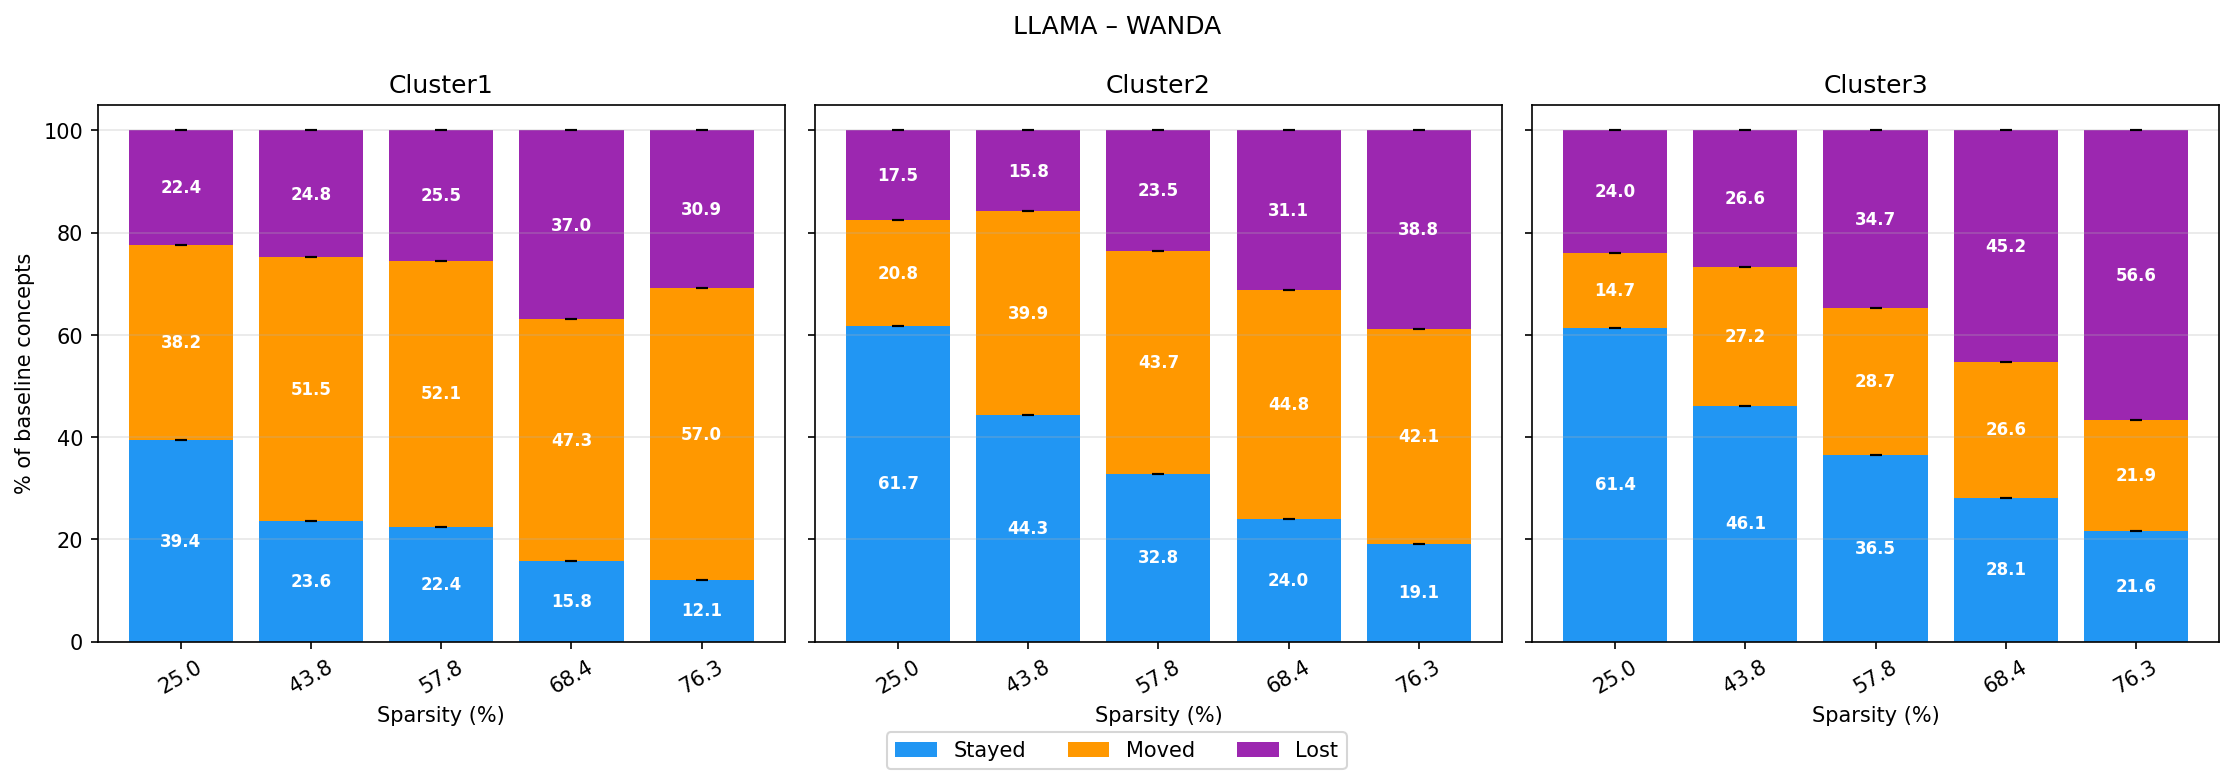

The table this chart was drawn from, first rows:
model, method, cluster, sparsity, total_baseline, total_curr, pct_stayed, std_stayed, pct_moved, std_moved, pct_disappeared, std_disappeared
LLAMA, wanda, Cluster1, 25.0, 165.0, 174.0, 39.39, 0.0, 38.18, 0.0, 22.42, 0.0
LLAMA, wanda, Cluster1, 43.75, 165.0, 217.0, 23.64, 0.0, 51.52, 0.0, 24.85, 0.0
LLAMA, wanda, Cluster1, 57.81, 165.0, 205.0, 22.42, 0.0, 52.12, 0.0, 25.45, 0.0
LLAMA, wanda, Cluster1, 68.36, 165.0, 170.0, 15.76, 0.0, 47.27, 0.0, 36.97, 0.0
LLAMA, wanda, Cluster1, 76.27, 165.0, 179.0, 12.12, 0.0, 56.97, 0.0, 30.91, 0.0
LLAMA, wanda, Cluster2, 25.0, 183.0, 206.0, 61.75, 0.0, 20.77, 0.0, 17.49, 0.0
LLAMA, wanda, Cluster2, 43.75, 183.0, 251.0, 44.26, 0.0, 39.89, 0.0, 15.85, 0.0
LLAMA, wanda, Cluster2, 57.81, 183.0, 218.0, 32.79, 0.0, 43.72, 0.0, 23.5, 0.0
LLAMA, wanda, Cluster2, 68.36, 183.0, 176.0, 24.04, 0.0, 44.81, 0.0, 31.15, 0.0
LLAMA, wanda, Cluster2, 76.27, 183.0, 152.0, 19.13, 0.0, 42.08, 0.0, 38.8, 0.0
LLAMA, wanda, Cluster3, 25.0, 334.0, 316.0, 61.38, 0.0, 14.67, 0.0, 23.95, 0.0
LLAMA, wanda, Cluster3, 43.75, 334.0, 317.0, 46.11, 0.0, 27.25, 0.0, 26.65, 0.0
LLAMA, wanda, Cluster3, 57.81, 334.0, 273.0, 36.53, 0.0, 28.74, 0.0, 34.73, 0.0
LLAMA, wanda, Cluster3, 68.36, 334.0, 231.0, 28.14, 0.0, 26.65, 0.0, 45.21, 0.0
LLAMA, wanda, Cluster3, 76.27, 334.0, 172.0, 21.56, 0.0, 21.86, 0.0, 56.59, 0.0
